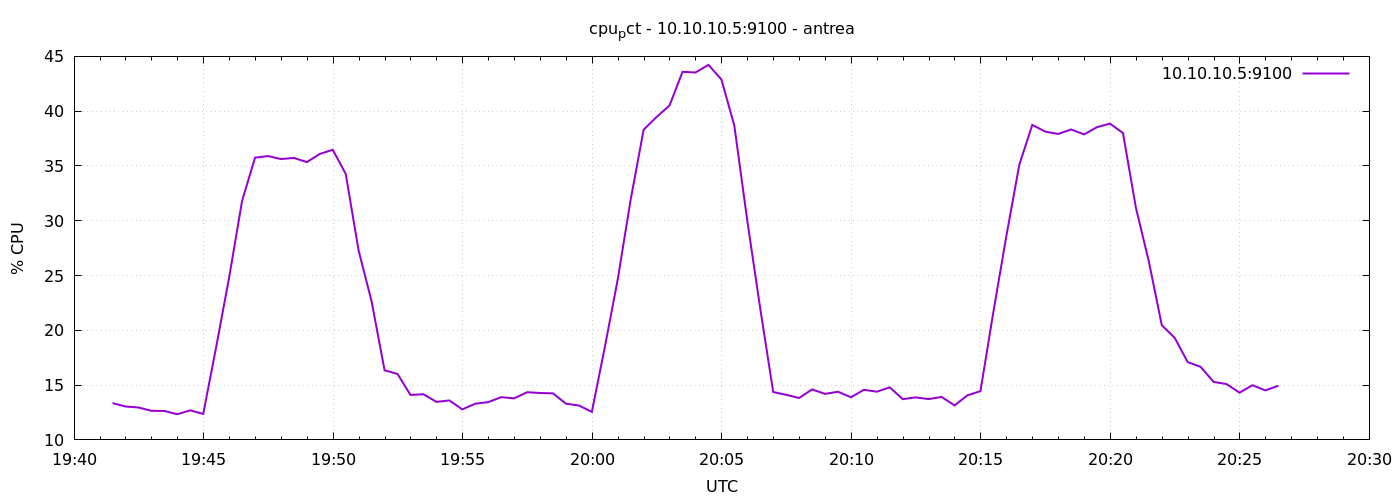

The data file committed next to this chart (first rows):
1777923689	13.357142857144256
1777923719	13.05
1777923749	12.96
1777923779	12.66
1777923809	12.64
1777923839	12.34
1777923869	12.7
1777923899	12.37
1777923929	18.48
1777923959	24.82
1777923989	31.81
1777924019	35.76
1777924049	35.9
1777924079	35.63
1777924109	35.73
1777924139	35.35
1777924169	36.1
1777924199	36.48
1777924229	34.27
1777924259	27.26
1777924289	22.63
1777924319	16.35
1777924349	16.01
1777924379	14.1
1777924409	14.17
1777924439	13.47
1777924469	13.6
1777924499	12.79
1777924529	13.3
1777924559	13.45
1777924589	13.9
1777924619	13.79
1777924649	14.35
1777924679	14.28
1777924709	14.25
1777924739	13.3
1777924769	13.14
1777924799	12.56
1777924829	18.45
1777924859	24.66
1777924889	31.95
1777924919	38.31
1777924949	39.47
1777924979	40.52
1777925009	43.59
1777925039	43.53
1777925069	44.23
1777925099	42.9
1777925129	38.68
1777925159	30
1777925189	22
1777925219	14.37
1777925249	14.11
1777925279	13.82
1777925309	14.6
1777925339	14.2
1777925369	14.4
1777925399	13.89
1777925429	14.57
1777925459	14.4
1777925489	14.8
... 30 more rows
